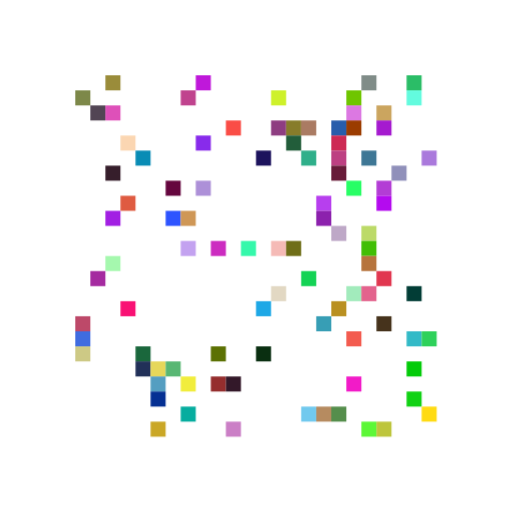
t = 0.00 s
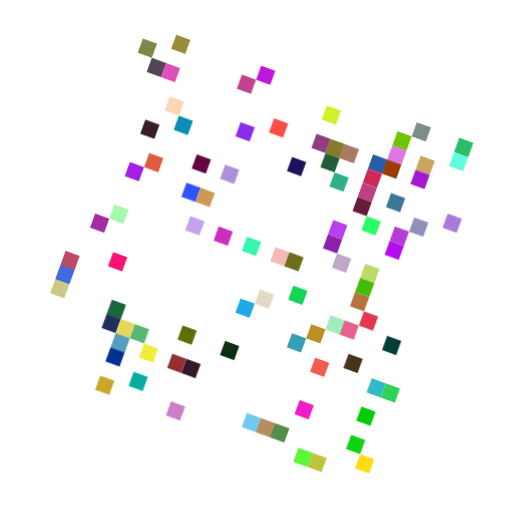
t = 1.67 s
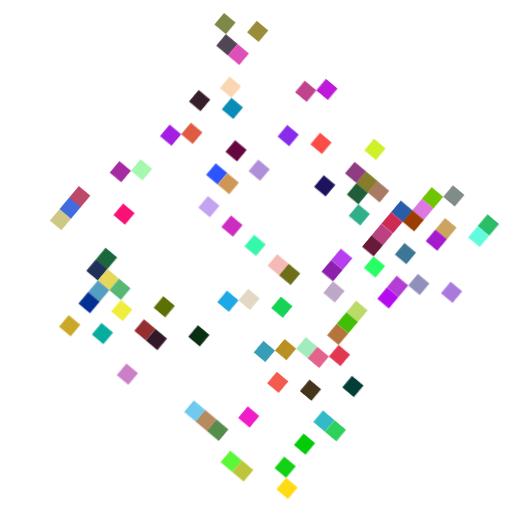
t = 3.33 s
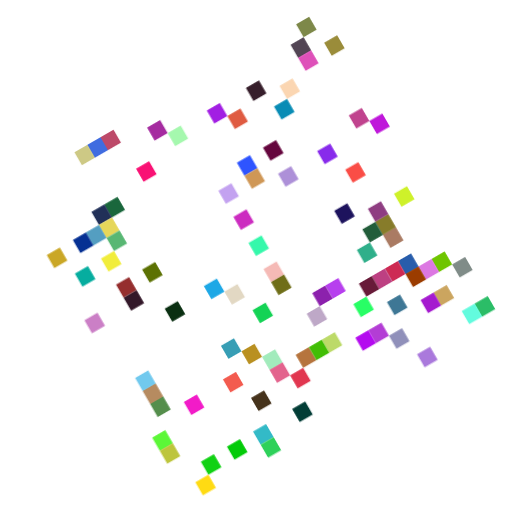
t = 5.00 s
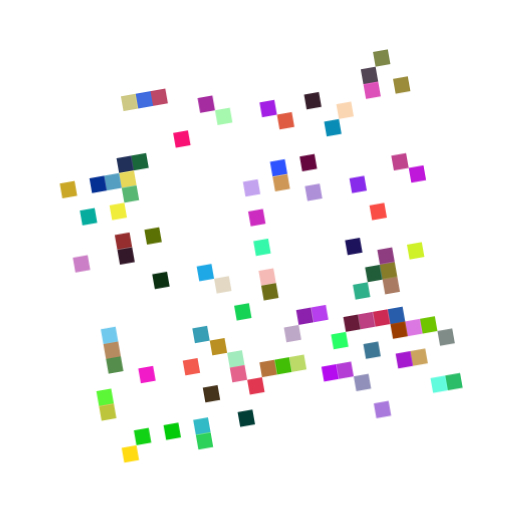
t = 6.67 s
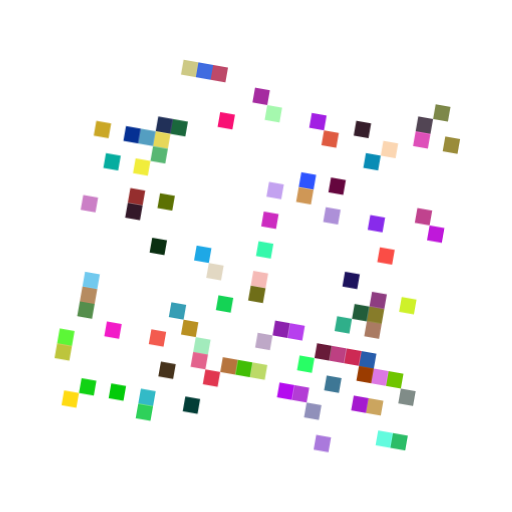
t = 8.33 s

The animated SVG that drew these frames (rendered in a browser with its animation timeline set to each time). Animation: 1 CSS @keyframes rule; frames cover the first 8.33 s, repeats indefinitely.

<svg baseProfile="full" viewBox="0 0 680 680" xmlns="http://www.w3.org/2000/svg"><style type="text/css">.st1{transform-origin:center;animation:w_mill 30s linear infinite;}@keyframes w_mill {to {transform:rotate(1turn);}}</style><g class="st1"><path fill="#9A8C3A" d="M140 100h20v20h-20z"/><path fill="#BF18DA" d="M260 100h20v20h-20z"/><path fill="#808C88" d="M480 100h20v20h-20z"/><path fill="#2BBD67" d="M540 100h20v20h-20z"/><path fill="#7D8849" d="M100 120h20v20h-20z"/><path fill="#C0438E" d="M240 120h20v20h-20z"/><path fill="#CEF12A" d="M360 120h20v20h-20z"/><path fill="#6FC500" d="M460 120h20v20h-20z"/><path fill="#63FBDE" d="M540 120h20v20h-20z"/><path fill="#524554" d="M120 140h20v20h-20z"/><path fill="#DE50B9" d="M140 140h20v20h-20z"/><path fill="#DC78E2" d="M460 140h20v20h-20z"/><path fill="#CBA55F" d="M500 140h20v20h-20z"/><path fill="#FA4D46" d="M300 160h20v20h-20z"/><path fill="#8E3D81" d="M360 160h20v20h-20z"/><path fill="#877C2A" d="M380 160h20v20h-20z"/><path fill="#AA7B63" d="M400 160h20v20h-20z"/><path fill="#285DAB" d="M440 160h20v20h-20z"/><path fill="#9B3C00" d="M460 160h20v20h-20z"/><path fill="#A51ACF" d="M500 160h20v20h-20z"/><path fill="#FBD6B2" d="M160 180h20v20h-20z"/><path fill="#882BEB" d="M260 180h20v20h-20z"/><path fill="#225D3A" d="M380 180h20v20h-20z"/><path fill="#CD2A54" d="M440 180h20v20h-20z"/><path fill="#098CB5" d="M180 200h20v20h-20z"/><path fill="#1D135D" d="M340 200h20v20h-20z"/><path fill="#2FAF8A" d="M400 200h20v20h-20z"/><path fill="#BD4082" d="M440 200h20v20h-20z"/><path fill="#3E7795" d="M480 200h20v20h-20z"/><path fill="#AA79DC" d="M560 200h20v20h-20z"/><path fill="#361E2B" d="M140 220h20v20h-20z"/><path fill="#681B39" d="M440 220h20v20h-20z"/><path fill="#9090BA" d="M520 220h20v20h-20z"/><path fill="#65063E" d="M220 240h20v20h-20z"/><path fill="#AD90D8" d="M260 240h20v20h-20z"/><path fill="#28FE65" d="M460 240h20v20h-20z"/><path fill="#B33DD5" d="M500 240h20v20h-20z"/><path fill="#DF5B41" d="M160 260h20v20h-20z"/><path fill="#B73FEE" d="M420 260h20v20h-20z"/><path fill="#B40BEF" d="M500 260h20v20h-20z"/><path fill="#A21FE3" d="M140 280h20v20h-20z"/><path fill="#2E54FF" d="M220 280h20v20h-20z"/><path fill="#CF9756" d="M240 280h20v20h-20z"/><path fill="#8C21AD" d="M420 280h20v20h-20z"/><path fill="#BEA8C7" d="M440 300h20v20h-20z"/><path fill="#BCDA68" d="M480 300h20v20h-20z"/><path fill="#C3A2F0" d="M240 320h20v20h-20z"/><path fill="#CC2CC0" d="M280 320h20v20h-20z"/><path fill="#35F8AB" d="M320 320h20v20h-20z"/><path fill="#F5BAB6" d="M360 320h20v20h-20z"/><path fill="#6F6E18" d="M380 320h20v20h-20z"/><path fill="#41BE05" d="M480 320h20v20h-20z"/><path fill="#A5F8AE" d="M140 340h20v20h-20z"/><path fill="#B6743D" d="M480 340h20v20h-20z"/><path fill="#A52BA0" d="M120 360h20v20h-20z"/><path fill="#14D355" d="M400 360h20v20h-20z"/><path fill="#E13750" d="M500 360h20v20h-20z"/><path fill="#E2D8C3" d="M360 380h20v20h-20z"/><path fill="#A2EBBC" d="M460 380h20v20h-20z"/><path fill="#E3638D" d="M480 380h20v20h-20z"/><path fill="#023D36" d="M540 380h20v20h-20z"/><path fill="#F91174" d="M160 400h20v20h-20z"/><path fill="#1EA8E6" d="M340 400h20v20h-20z"/><path fill="#B99021" d="M440 400h20v20h-20z"/><path fill="#BD4969" d="M100 420h20v20h-20z"/><path fill="#379EB5" d="M420 420h20v20h-20z"/><path fill="#46331C" d="M500 420h20v20h-20z"/><path fill="#406CE0" d="M100 440h20v20h-20z"/><path fill="#F35B4F" d="M460 440h20v20h-20z"/><path fill="#33BAC7" d="M540 440h20v20h-20z"/><path fill="#2ED15A" d="M560 440h20v20h-20z"/><path fill="#CDC985" d="M100 460h20v20h-20z"/><path fill="#1A673C" d="M180 460h20v20h-20z"/><path fill="#5C7103" d="M280 460h20v20h-20z"/><path fill="#0A2F11" d="M340 460h20v20h-20z"/><path fill="#213058" d="M180 480h20v20h-20z"/><path fill="#E6D75A" d="M200 480h20v20h-20z"/><path fill="#58B773" d="M220 480h20v20h-20z"/><path fill="#03CB09" d="M540 480h20v20h-20z"/><path fill="#549EC1" d="M200 500h20v20h-20z"/><path fill="#F1ED3C" d="M240 500h20v20h-20z"/><path fill="#952E2E" d="M280 500h20v20h-20z"/><path fill="#331829" d="M300 500h20v20h-20z"/><path fill="#F21BC8" d="M460 500h20v20h-20z"/><path fill="#053093" d="M200 520h20v20h-20z"/><path fill="#11D214" d="M540 520h20v20h-20z"/><path fill="#06AD9F" d="M240 540h20v20h-20z"/><path fill="#71C9EE" d="M400 540h20v20h-20z"/><path fill="#B68B60" d="M420 540h20v20h-20z"/><path fill="#558E4C" d="M440 540h20v20h-20z"/><path fill="#FFDB13" d="M560 540h20v20h-20z"/><path fill="#CAA726" d="M200 560h20v20h-20z"/><path fill="#CB7FC6" d="M300 560h20v20h-20z"/><path fill="#5CF737" d="M480 560h20v20h-20z"/><path fill="#BDC53C" d="M500 560h20v20h-20z"/></g></svg>
